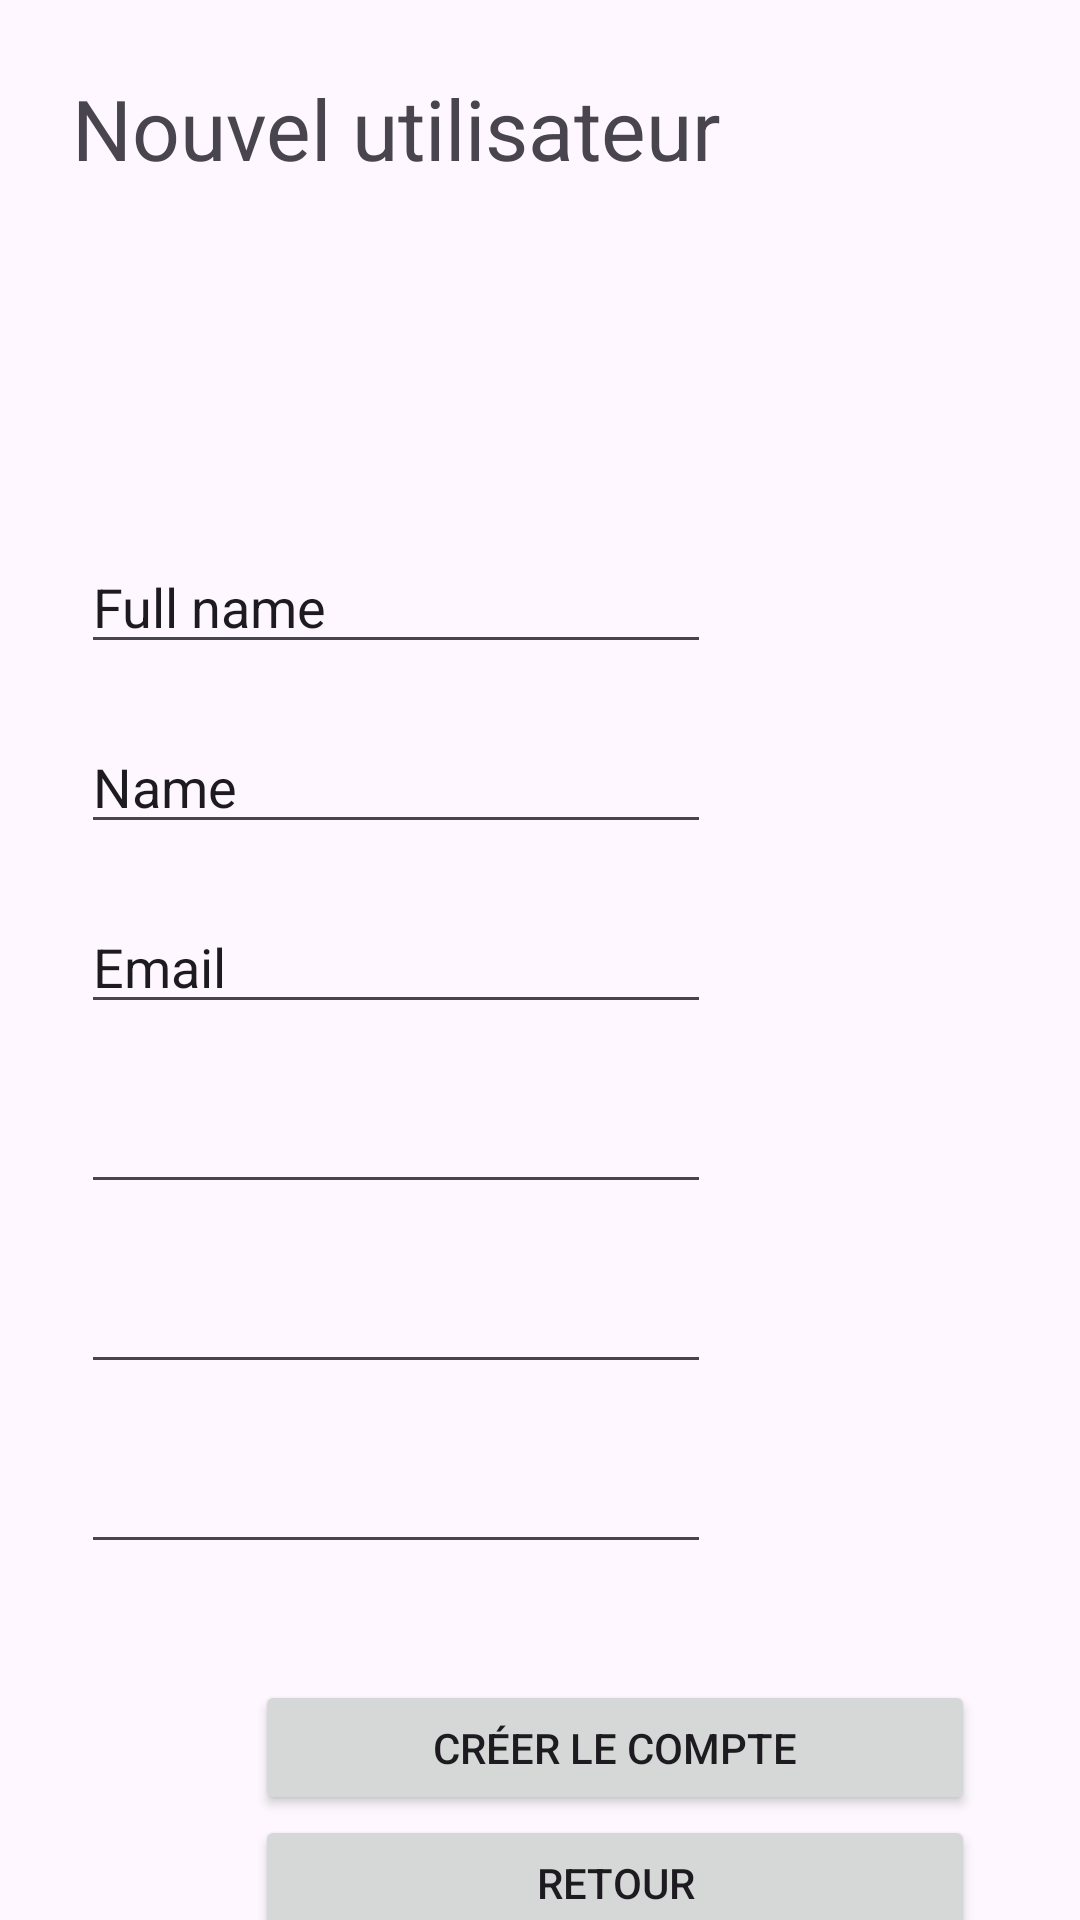

Android layout source for this screen:
<!-- AndroidManifest.xml: application theme Theme.FreelanceAccounting -->
<!-- res/layout/new_user_activity.xml -->
<?xml version="1.0" encoding="utf-8"?>
<androidx.constraintlayout.widget.ConstraintLayout xmlns:android="http://schemas.android.com/apk/res/android"
    xmlns:app="http://schemas.android.com/apk/res-auto"
    xmlns:tools="http://schemas.android.com/tools"
    android:id="@+id/main"
    android:layout_width="match_parent"
    android:layout_height="match_parent"
    tools:context=".NewUserActivity">

    <Button
        android:id="@+id/btn_forgot_password"
        android:layout_width="240dp"
        android:layout_height="45dp"
        android:layout_marginStart="85dp"
        android:layout_marginTop="560dp"
        android:layout_marginEnd="85dp"
        android:text="Créer le compte"
        app:layout_constraintEnd_toEndOf="parent"
        app:layout_constraintHorizontal_bias="0.0"
        app:layout_constraintStart_toStartOf="parent"
        app:layout_constraintTop_toTopOf="parent" />

    <Button
        android:id="@+id/btn_close"
        android:layout_width="240dp"
        android:layout_height="45dp"
        android:layout_marginStart="85dp"
        android:layout_marginTop="605dp"
        android:layout_marginEnd="85dp"
        android:text="Retour"
        app:layout_constraintEnd_toEndOf="parent"
        app:layout_constraintHorizontal_bias="0.0"
        app:layout_constraintStart_toStartOf="parent"
        app:layout_constraintTop_toTopOf="parent" />

    <TextView
        android:id="@+id/textView"
        android:layout_width="350dp"
        android:layout_height="120dp"
        android:layout_marginStart="24dp"
        android:layout_marginTop="24dp"
        android:text="Nouvel utilisateur"
        android:textSize="28sp"
        app:layout_constraintStart_toStartOf="parent"
        app:layout_constraintTop_toTopOf="parent" />

    <EditText
        android:id="@+id/editTextText1"
        android:layout_width="wrap_content"
        android:layout_height="wrap_content"
        android:layout_marginStart="27dp"
        android:layout_marginTop="180dp"
        android:ems="10"
        android:inputType="text"
        android:text="Full name"
        app:layout_constraintStart_toStartOf="parent"
        app:layout_constraintTop_toTopOf="parent"
        tools:ignore="MissingConstraints" />

    <EditText
        android:id="@+id/editTextText2"
        android:layout_width="wrap_content"
        android:layout_height="wrap_content"
        android:layout_marginStart="27dp"
        android:layout_marginTop="240dp"
        android:ems="10"
        android:inputType="text"
        android:text="Name"
        app:layout_constraintStart_toStartOf="parent"
        app:layout_constraintTop_toTopOf="parent"
        tools:ignore="MissingConstraints" />

    <EditText
        android:id="@+id/editTextEmail"
        android:layout_width="wrap_content"
        android:layout_height="wrap_content"
        android:layout_marginStart="27dp"
        android:layout_marginTop="300dp"
        android:ems="10"
        android:inputType="textEmailAddress"
        android:text="Email"
        app:layout_constraintStart_toStartOf="parent"
        app:layout_constraintTop_toTopOf="parent"
        tools:ignore="MissingConstraints" />

    <EditText
        android:id="@+id/editTextPhone"
        android:layout_width="wrap_content"
        android:layout_height="wrap_content"
        android:layout_marginStart="27dp"
        android:layout_marginTop="360dp"
        android:ems="10"
        android:inputType="phone"
        app:layout_constraintStart_toStartOf="parent"
        app:layout_constraintTop_toTopOf="parent"
        tools:ignore="MissingConstraints" />

    <EditText
        android:id="@+id/editTextPassword"
        android:layout_width="wrap_content"
        android:layout_height="wrap_content"
        android:layout_marginStart="27dp"
        android:layout_marginTop="420dp"
        android:ems="10"
        android:inputType="textPassword"
        app:layout_constraintStart_toStartOf="parent"
        app:layout_constraintTop_toTopOf="parent"
        tools:ignore="MissingConstraints" />

    <EditText
        android:id="@+id/editTextRePassword"
        android:layout_width="wrap_content"
        android:layout_height="wrap_content"
        android:layout_marginStart="27dp"
        android:layout_marginTop="480dp"
        android:ems="10"
        android:inputType="textPassword"
        app:layout_constraintStart_toStartOf="parent"
        app:layout_constraintTop_toTopOf="parent"
        tools:ignore="MissingConstraints" />

</androidx.constraintlayout.widget.ConstraintLayout>
<!-- resources referenced by this layout -->
<resources>
  <style name="Theme.FreelanceAccounting" parent="Base.Theme.FreelanceAccounting" />
  <style name="Base.Theme.FreelanceAccounting" parent="Theme.Material3.DayNight.NoActionBar">
          
          
      </style>
</resources>
